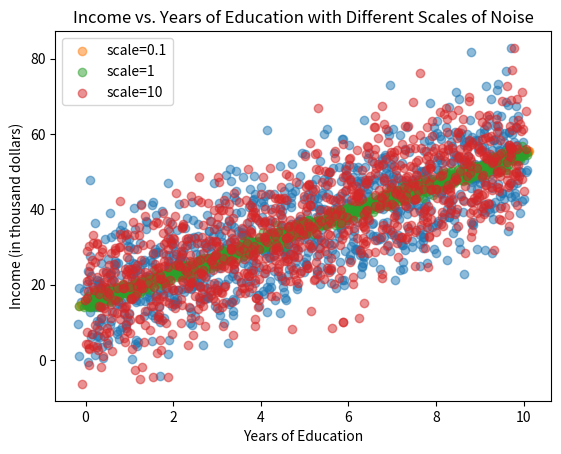

Generate this figure with matplotlib:
import numpy as np
import matplotlib.pyplot as plt

#generate data
X = np.linspace(0, 10, 1000) + np.random.normal(loc=0, scale=0.1, size=1000)
Y = 4 * X + 15 + np.random.normal(loc=0, scale=10, size=1000)

#plot the data
plt.scatter(X, Y, alpha=0.5)
plt.xlabel("Years of Education")
plt.ylabel("Income (in thousand dollars)")
plt.title("Income vs. Years of Education")
plt.show()

# Comment:
# The plot shows a positive linear relationship between income and years of education, as expected.
# The scatter plot shows that as the years of education increase, the income also tends to increase.
# However, there is some noise due to the error term, which makes the data points scattered around the line.

#adjusting scale of noise and plotting
scales = [0.1, 1, 10]
for scale in scales:
    X = np.linspace(0, 10, 1000) + np.random.normal(loc=0, scale=0.1, size=1000)
    Y = 4 * X + 15 + np.random.normal(loc=0, scale=scale, size=1000)
    plt.scatter(X, Y, alpha=0.5, label=f'scale={scale}')

plt.xlabel("Years of Education")
plt.ylabel("Income (in thousand dollars)")
plt.title("Income vs. Years of Education with Different Scales of Noise")
plt.legend()
plt.show()

# Comments on findings:
# When the scale of the noise is 0.1, the data points are tightly clustered around the line, showing a clear linear relationship.
# When the scale of the noise is 1, the data points are more spread out, but the linear relationship is still noticeable.
# When the scale of the noise is 10, the data points are widely scattered, making the linear relationship less apparent.
# As the scale increases, the variance in the income data increases, causing the points to scatter more widely.
